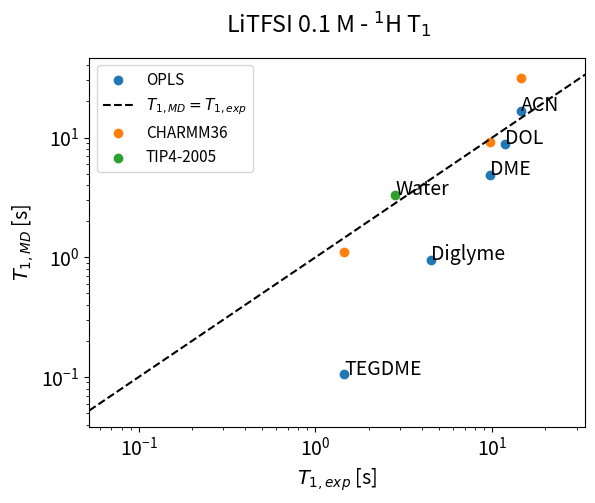

This figure's Python source:
#!/usr/bin/env python3
# -*- coding: utf-8 -*-
"""
Created on Nov 12  2024

[redacted]

Comparo T1 de 1H experimental vs simulacion
"""

import numpy as np
import matplotlib.pyplot as plt
plt.rcParams.update({'font.size': 14})


solvents = ["DOL", "DME", "Diglyme" , "TEGDME", "ACN"]

# valores experimentales:
# neat
T1_exp = [11.74,9.66, 4.50, 1.45, 14.51] 
T1_err = [0.13, 0.23, 0.05, 0.05, 0.1]
# with LiTFSI
# T1_exp = [11.74,8.53, 4.04, 1.34, 13.33] 
# T1_err = [0.09, 0.18, 0.05, 0.04, 0.62]

T1_exp = np.array(T1_exp)

### Calculo T1 a partir de DM:
T1_MD = [8.80, 4.89,0.954, 0.105, 16.8]


T1_exp_charmm = [1.45, 9.66, 14.51] 
T1_MD_charmm = [1.1, 9.25, 31.7]

#%%
fig,ax = plt.subplots(num=75687567575867566)
x = T1_exp
y = T1_MD
label = r"OPLS"
ax.scatter(x, y, label=label)

for i, solvent in enumerate(solvents):
    ax.annotate(solvent, (x[i], y[i]))
ax.set_xscale("log")
ax.set_yscale("log")
ax.set_xlabel(r"$T_{1,exp}$ [s]")
# ax.set_ylabel(r"$\left(\langle V^2 \rangle \tau_c \right)^{-1}$")
ax.set_ylabel(r"$T_{1,MD}$ [s]")
minimo = 0.5*min(min(x),min(y))
maximo = 2*max(max(x),max(y))
xx = np.linspace(minimo, maximo,10)
ax.plot(xx,xx, 'k--', label=r"$T_{1,MD}=T_{1,exp}$" )
ax.set_xlim([minimo, maximo])

x = T1_exp_charmm
y = T1_MD_charmm
label = r"CHARMM36"
solvents = ["TEGDME","DME"]
ax.scatter(x, y, label=label)
# for i, solvent in enumerate(solvents):
#     ax.annotate(solvent, (x[i], y[i]))



x = [2.836]
y = [3.3]
label = r"TIP4-2005"
solvents = ["Water"]
ax.scatter(x, y, label=label)
for i, solvent in enumerate(solvents):
    ax.annotate(solvent, (x[i], y[i]))

ax.legend(fontsize=11)
fig.suptitle(r"LiTFSI 0.1 M - $^1$H T$_1$")
# %%